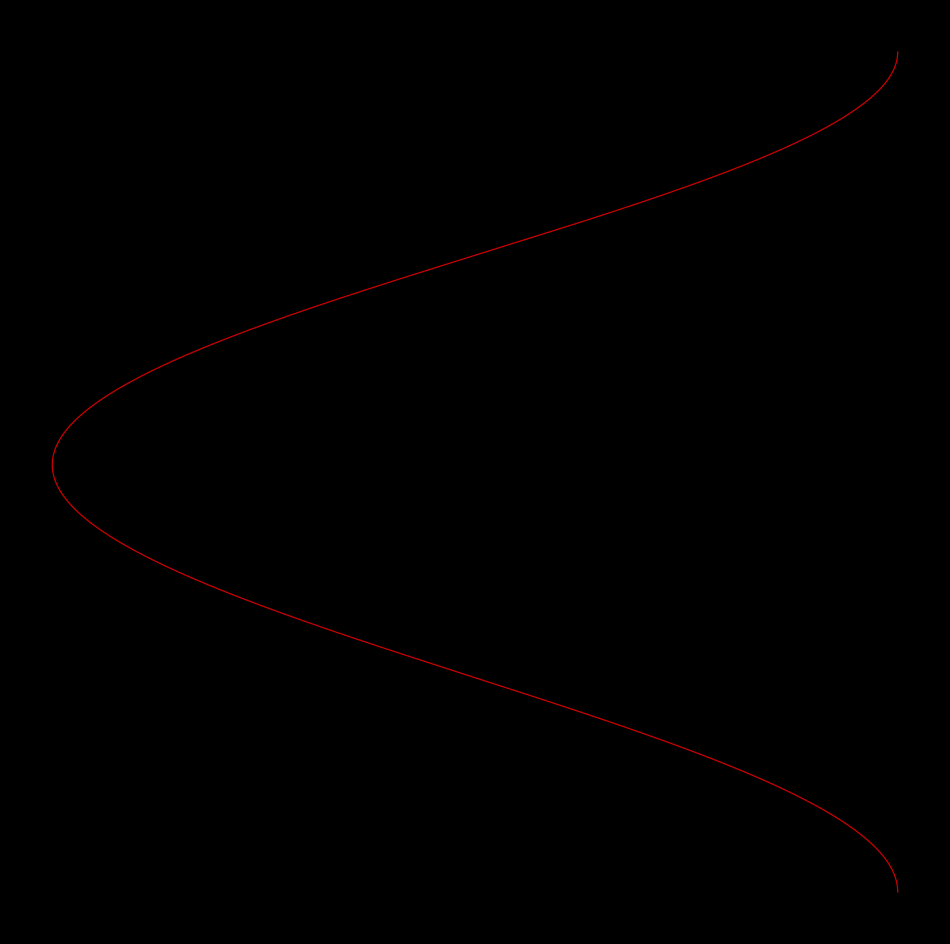

The script that saved this image: (Note: this script raises an exception after producing the figure.)
import matplotlib.pylab as plt
import numpy as np
import pandas as pd
from math import cos, sin,log,tan,gamma,pi,exp,sqrt
n=0
for y in np.linspace(0.1,35,210):
    p = plt.figure(figsize=(12,12),facecolor='black')
    p = plt.axis('off')
    plt.plot([cos(x) for x in np.linspace(0,2*pi,4000)],  [cos(x**2)*sin(x) for x in np.linspace(0,y*pi,4000)]  ,lw=0.9,alpha=0.8,color= plt.cm.hsv(n/420))
    plt.savefig(f'C:/Users/<user>/Pictures/RandomPlots/02122019/plor{n}.png',facecolor='black')
    n+=1

for y in np.linspace(0.1,35,210):
    p = plt.figure(figsize=(12,12),facecolor='black')
    p = plt.axis('off')
    plt.plot([cos(x) for x in np.linspace(0,2*pi,4000)],  [cos(x**2)*sin(x) for x in np.linspace(0,(35-y)*pi,4000)]  ,lw=0.9,alpha=0.8,color= plt.cm.hsv(n/420))
    plt.savefig(f'C:/Users/<user>/Pictures/RandomPlots/02122019/plor{n}.png',facecolor='black')
    n+=1